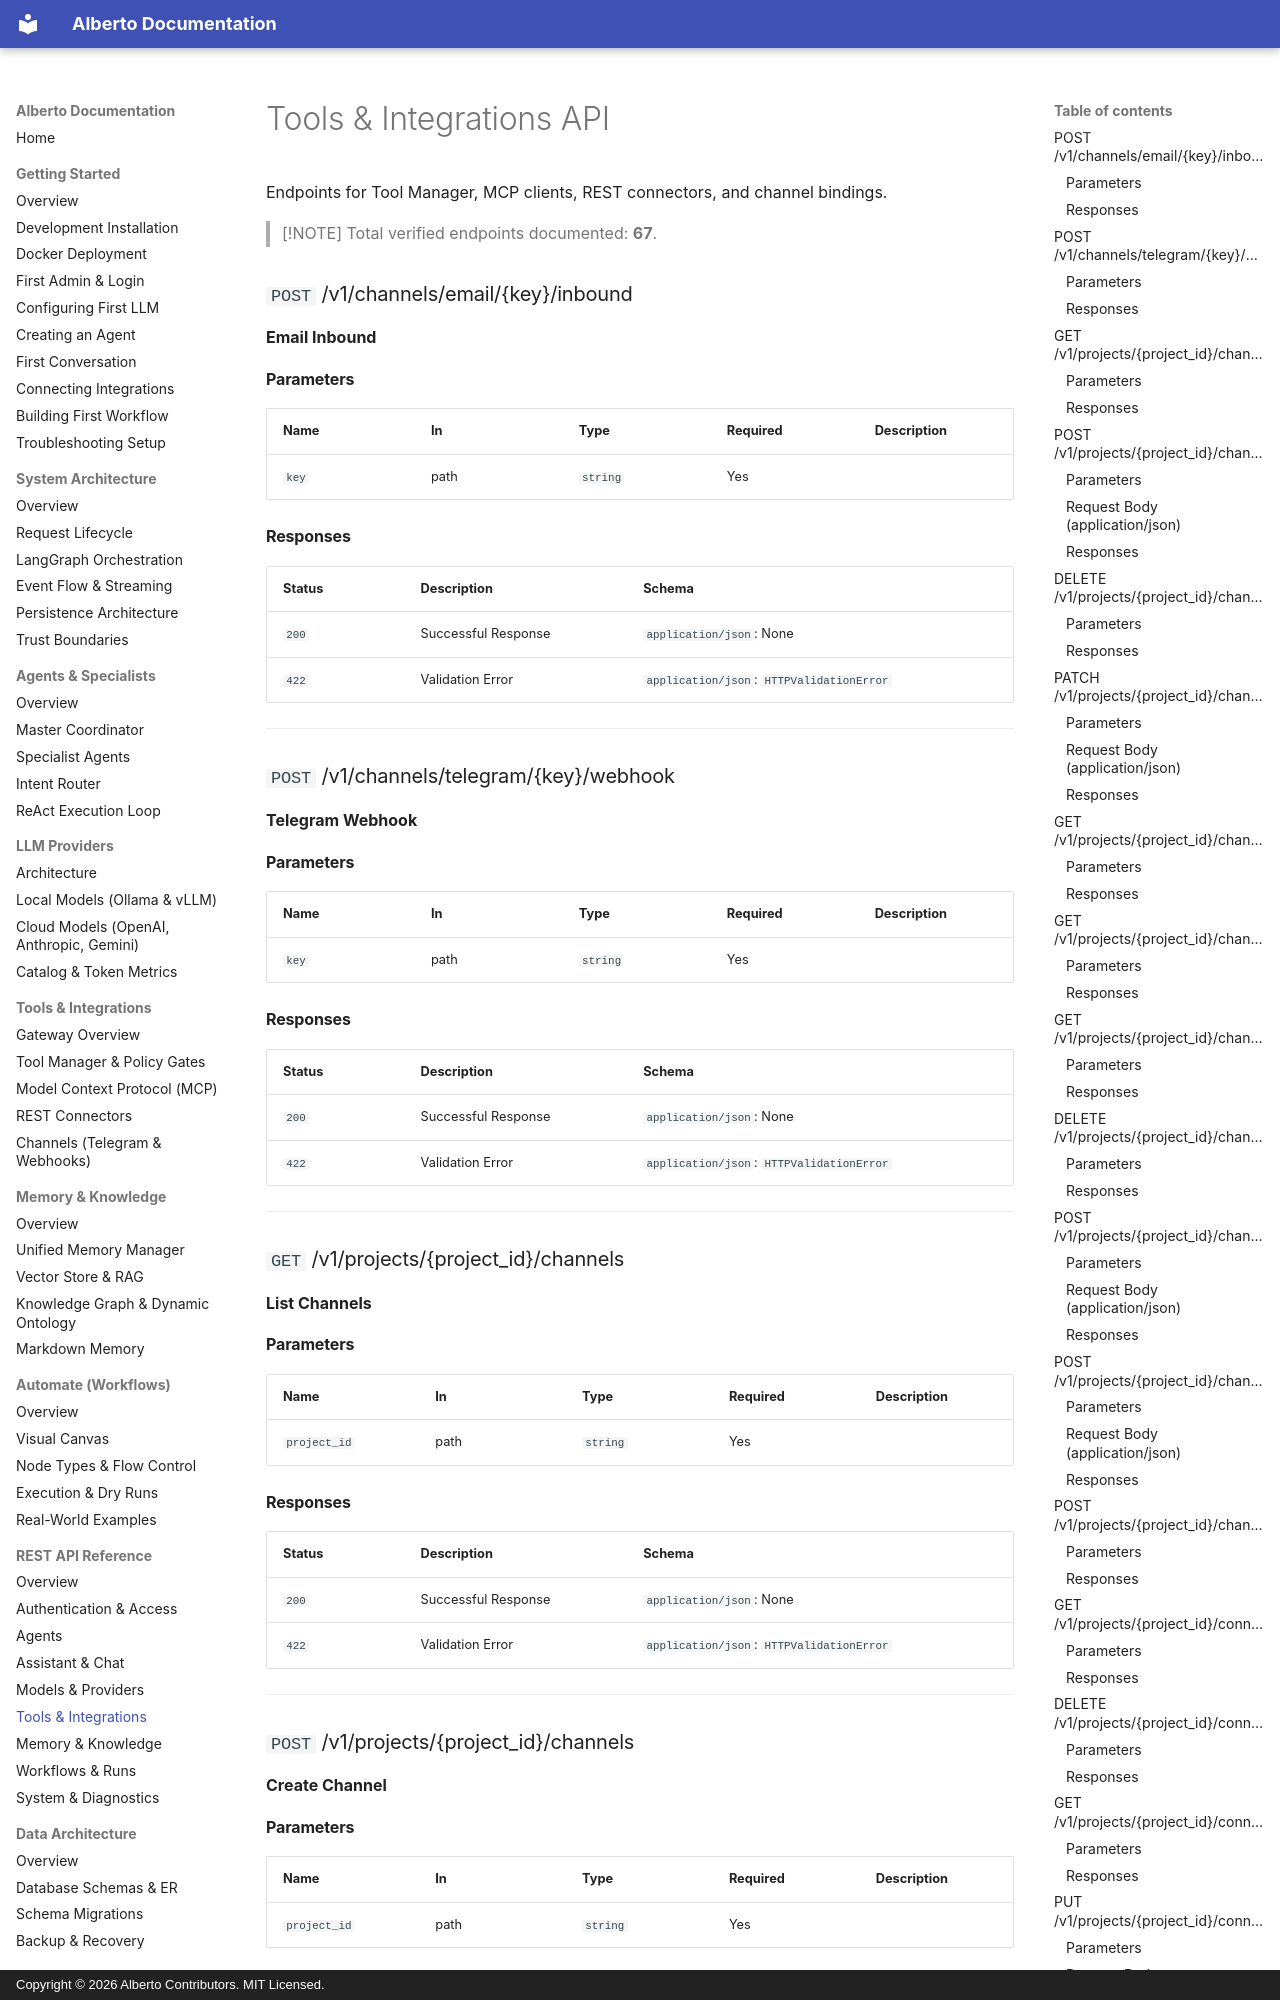

repository: oksbwn/ALBERTO-The-AI-Butler · page: api/tools-and-integrations/index.html · generator: mkdocs · copyright: Copyright © 2026 Alberto Contributors. MIT Licensed.

# Tools & Integrations API

Endpoints for Tool Manager, MCP clients, REST connectors, and channel bindings.

> [!NOTE]
> Total verified endpoints documented: **67**.

### `POST` /v1/channels/email/{key}/inbound

**Email Inbound**

#### Parameters

| Name | In | Type | Required | Description |
| :--- | :--- | :--- | :--- | :--- |
| `key` | path | `string` | Yes |  |

#### Responses

| Status | Description | Schema |
| :--- | :--- | :--- |
| `200` | Successful Response | `application/json`: None |
| `422` | Validation Error | `application/json`: `HTTPValidationError` |

---

### `POST` /v1/channels/telegram/{key}/webhook

**Telegram Webhook**

#### Parameters

| Name | In | Type | Required | Description |
| :--- | :--- | :--- | :--- | :--- |
| `key` | path | `string` | Yes |  |

#### Responses

| Status | Description | Schema |
| :--- | :--- | :--- |
| `200` | Successful Response | `application/json`: None |
| `422` | Validation Error | `application/json`: `HTTPValidationError` |

---

### `GET` /v1/projects/{project_id}/channels

**List Channels**

#### Parameters

| Name | In | Type | Required | Description |
| :--- | :--- | :--- | :--- | :--- |
| `project_id` | path | `string` | Yes |  |

#### Responses

| Status | Description | Schema |
| :--- | :--- | :--- |
| `200` | Successful Response | `application/json`: None |
| `422` | Validation Error | `application/json`: `HTTPValidationError` |

---

### `POST` /v1/projects/{project_id}/channels

**Create Channel**

#### Parameters

| Name | In | Type | Required | Description |
| :--- | :--- | :--- | :--- | :--- |
| `project_id` | path | `string` | Yes |  |

#### Request Body (`application/json`)

Schema: `ChannelIn`

#### Responses

| Status | Description | Schema |
| :--- | :--- | :--- |
| `201` | Successful Response | `application/json`: None |
| `422` | Validation Error | `application/json`: `HTTPValidationError` |

---
